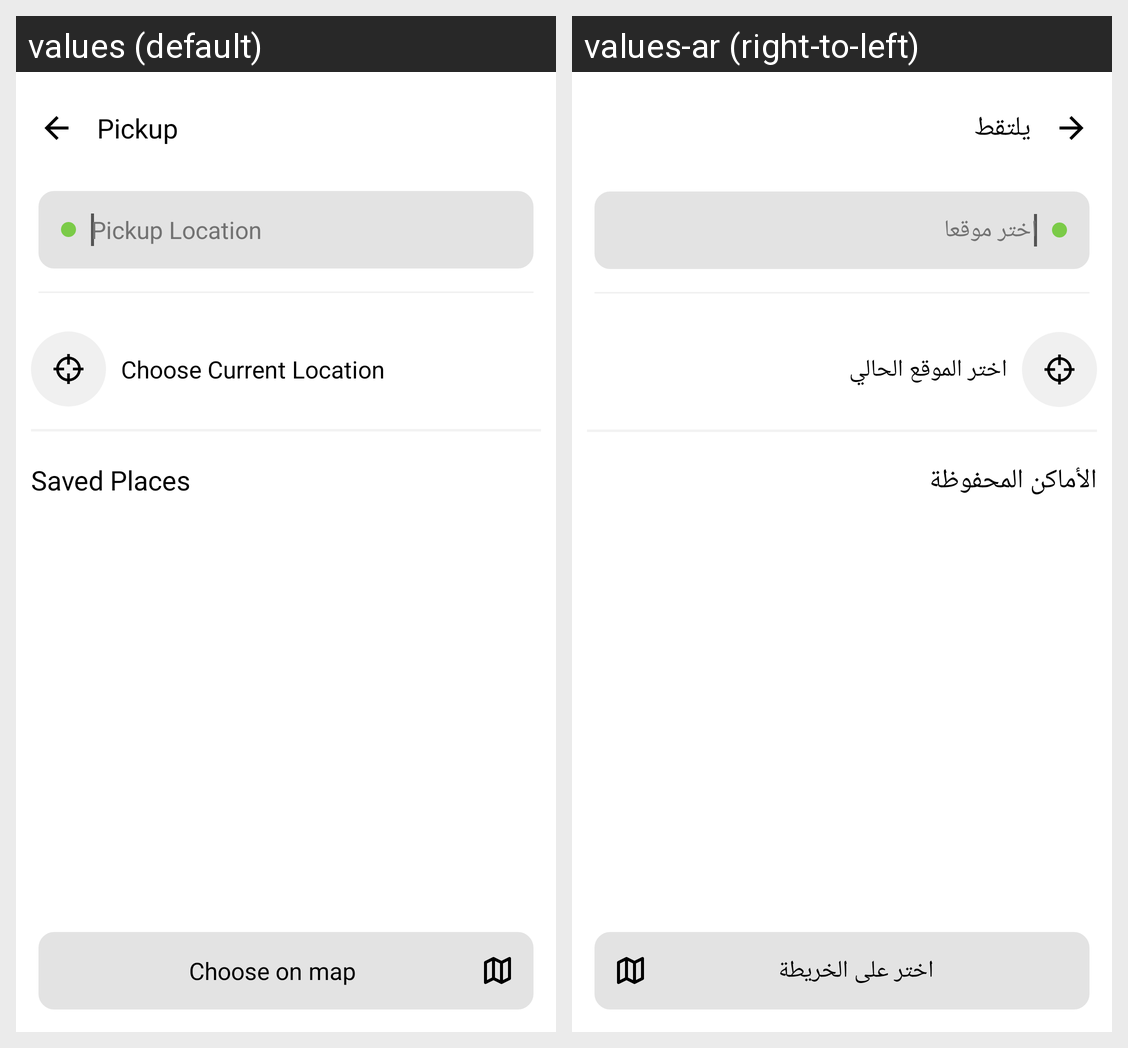

Strings drawn on this Android screen and how each of the app's shown locales translates them:
Android screen res/layout/view_toolbar_search.xml rendered under 2 locales, left to right: values (default), values-ar (right-to-left). Device: Nexus 5 (rendered at 1080×1920; each locale shown at half size, 540×960, under a caption strip naming it); theme AppTheme.NoActionBar.
Strings drawn on this screen, with the default value and each locale's value (text and hints the layout hard-codes, and strings that could not be matched under every locale, appear in the picture but are not listed):

choose_current_loc
  values: Choose Current Location
  values-ar: اختر الموقع الحالي

saved_places
  values: Saved Places
  values-ar: الأماكن المحفوظة

choose_on_map
  values: Choose on map
  values-ar: اختر على الخريطة

pick_up_label
  values: Pickup
  values-ar: يلتقط

pickup_location
  values: Pickup Location
  values-ar: اختر موقعا
